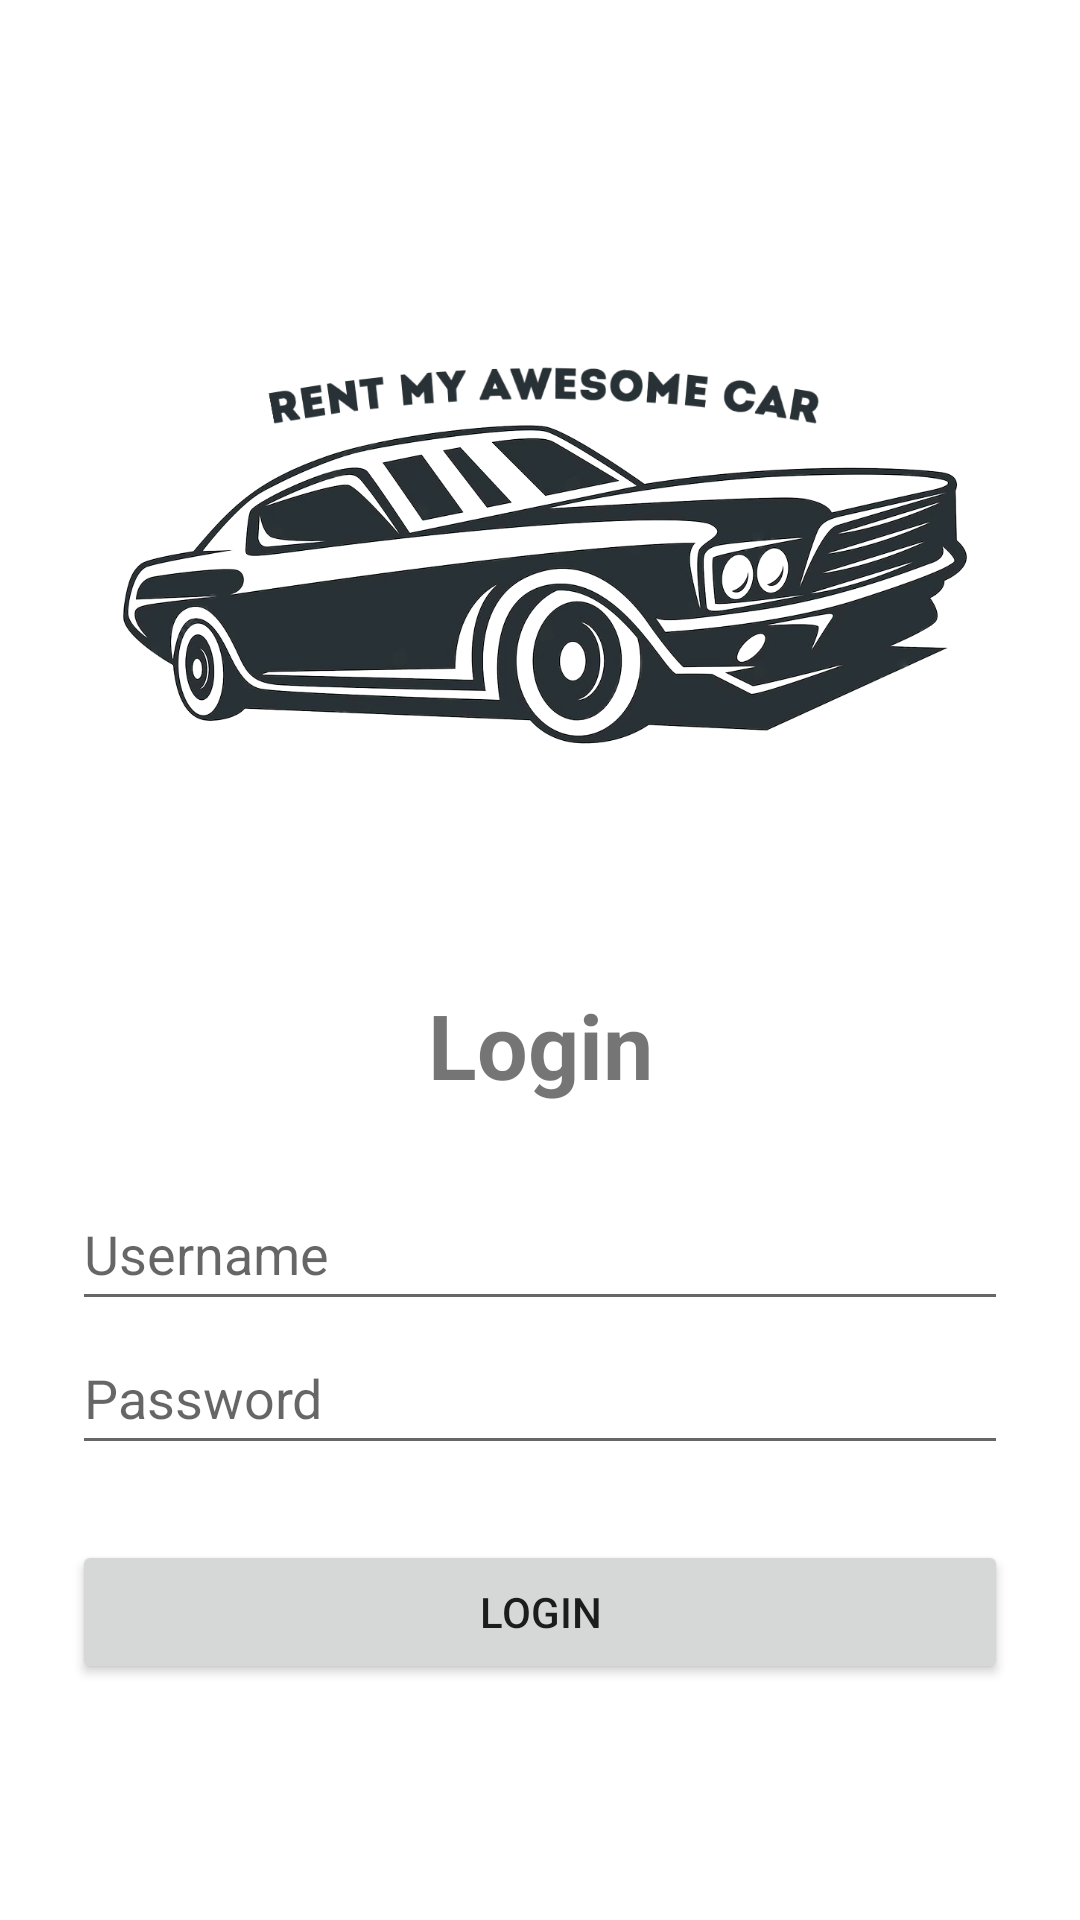

This screen was rendered from an Android layout file. Write that file and the resources it references.
<!-- AndroidManifest.xml: application theme Theme.JDMAPP -->
<!-- res/layout/login_page.xml -->
<?xml version="1.0" encoding="utf-8"?>
<androidx.constraintlayout.widget.ConstraintLayout xmlns:android="http://schemas.android.com/apk/res/android"
    xmlns:app="http://schemas.android.com/apk/res-auto"
    xmlns:tools="http://schemas.android.com/tools"
    android:layout_width="match_parent"
    android:layout_height="match_parent"
    android:id="@+id/login_page">


    <TextView
        android:id="@+id/login_page_title"
        android:layout_width="wrap_content"
        android:layout_height="wrap_content"
        android:layout_marginTop="36dp"
        android:text="@string/login_text"
        android:textSize="30sp"
        android:textStyle="bold"
        app:layout_constraintEnd_toEndOf="parent"
        app:layout_constraintStart_toStartOf="parent"
        app:layout_constraintTop_toBottomOf="@+id/imageView2" />

    <EditText
        android:id="@+id/login_username_field"
        android:layout_width="0dp"
        android:layout_height="wrap_content"
        android:layout_marginStart="24dp"
        android:layout_marginTop="24dp"
        android:layout_marginEnd="24dp"
        android:autofillHints="username"
        android:hint="@string/login_username"
        android:inputType="text"
        android:minHeight="48dp"
        app:layout_constraintEnd_toEndOf="parent"
        app:layout_constraintHorizontal_bias="0.0"
        app:layout_constraintStart_toStartOf="parent"
        app:layout_constraintTop_toBottomOf="@+id/login_page_title" />

    <EditText
        android:id="@+id/login_password_field"
        android:layout_width="0dp"
        android:layout_height="wrap_content"
        android:layout_marginStart="24dp"
        android:layout_marginEnd="24dp"
        android:hint="@string/password"
        android:minHeight="48dp"
        app:layout_constraintEnd_toEndOf="parent"
        app:layout_constraintStart_toStartOf="parent"
        app:layout_constraintTop_toBottomOf="@+id/login_username_field"
        android:inputType="textPassword"
        android:importantForAutofill="no" />


    <Button
        android:id="@+id/login_button"
        android:layout_width="match_parent"
        android:layout_height="wrap_content"
        android:layout_gravity="center"
        android:layout_marginStart="24dp"
        android:layout_marginTop="24dp"
        android:layout_marginEnd="24dp"
        android:padding="10dp"
        android:text="@string/login"
        app:layout_constraintBottom_toBottomOf="parent"
        app:layout_constraintEnd_toEndOf="parent"
        app:layout_constraintHorizontal_bias="0.0"
        app:layout_constraintStart_toStartOf="parent"
        app:layout_constraintTop_toBottomOf="@+id/login_password_field"
        app:layout_constraintVertical_bias="0.013"
        tools:ignore="DuplicateSpeakableTextCheck" />

    <ImageView
        android:id="@+id/imageView2"
        android:layout_width="299dp"
        android:layout_height="216dp"
        android:layout_marginTop="76dp"
        android:contentDescription="@string/rmac"
        app:layout_constraintEnd_toEndOf="parent"
        app:layout_constraintStart_toStartOf="parent"
        app:layout_constraintTop_toTopOf="parent"
        app:srcCompat="@drawable/rmac_small" />

    <Button
        android:id="@+id/register_btn"
        style="@style/Widget.AppCompat.Button.Borderless"
        android:layout_width="wrap_content"
        android:layout_height="wrap_content"
        android:layout_marginTop="104dp"
        android:text="@string/register"
        app:layout_constraintBottom_toBottomOf="parent"
        app:layout_constraintEnd_toEndOf="parent"
        app:layout_constraintHorizontal_bias="0.498"
        app:layout_constraintStart_toStartOf="parent"
        app:layout_constraintTop_toBottomOf="@+id/login_button" />


</androidx.constraintlayout.widget.ConstraintLayout>
<!-- resources referenced by this layout -->
<resources>
  <!-- drawable rmac_small: png bitmap (drawable, 327626 bytes) -->
  <string name="login">Login</string>
  <string name="login_text">Login</string>
  <string name="login_username">Username</string>
  <string name="password">Password</string>
  <string name="register">REGISTER</string>
  <string name="rmac" translatable="false">rmac</string>
  <style name="Theme.JDMAPP" parent="Theme.MaterialComponents.DayNight.DarkActionBar">
          
          <item name="colorPrimary">@color/colorPrimary</item>
          <item name="colorPrimaryVariant">@color/colorPrimaryDark</item>
          <item name="colorOnPrimary">@color/colorOnPrimary</item>
          
          <item name="colorSecondary">@color/colorSecondary</item>
          <item name="colorSecondaryVariant">@color/colorSecondaryDark</item>
          <item name="colorOnSecondary">@color/colorOnSecondary</item>
          
          <item name="android:statusBarColor" tools:targetApi="l">?attr/colorPrimaryVariant</item>
  
          
      </style>
  <color name="colorPrimary">#FF4CAF50</color>
  <color name="colorPrimaryDark">#FF388E3C</color>
  <color name="colorOnPrimary">#FF000000</color>
  <color name="colorSecondary">#FFFFFFFF</color>
  <color name="colorSecondaryDark">#FFC8E6C9</color>
  <color name="colorOnSecondary">#FF000000</color>
</resources>
